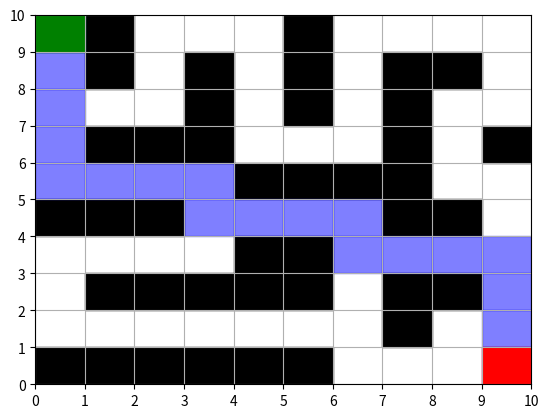
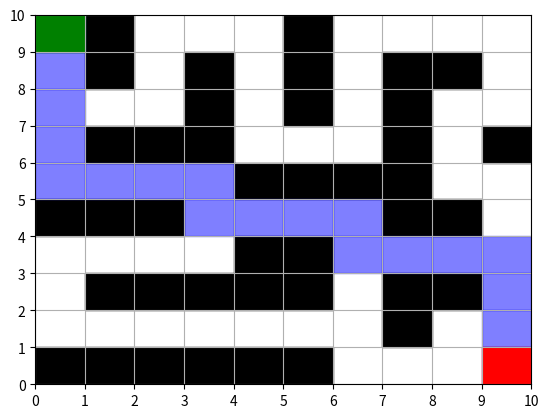

Write the Python code that produced these figures, in order.
import heapq
import math
import time
import matplotlib.pyplot as plt


def manhattan_distance(a, b):
    return abs(a[0] - b[0]) + abs(a[1] - b[1])


def euclidean_distance(a, b):
    return math.sqrt((a[0] - b[0]) ** 2 + (a[1] - b[1]) ** 2)


def a_star_search(grid, start, goal, heuristic):
    open_list = []
    heapq.heappush(open_list, (0, start))
    came_from = {}
    g_score = {start: 0}
    f_score = {start: heuristic(start, goal)}
    visited_nodes = 0

    while open_list:
        _, current = heapq.heappop(open_list)
        visited_nodes += 1

        if current == goal:
            path = []
            while current in came_from:
                path.append(current)
                current = came_from[current]
            path.append(start)
            path.reverse()
            return path, visited_nodes

        for dx, dy in [(-1, 0), (1, 0), (0, -1), (0, 1)]:
            neighbor = (current[0] + dx, current[1] + dy)
            if 0 <= neighbor[0] < len(grid) and 0 <= neighbor[1] < len(grid[0]) and grid[neighbor[0]][neighbor[1]] == 0:
                tentative_g_score = g_score[current] + 1
                if neighbor not in g_score or tentative_g_score < g_score[neighbor]:
                    came_from[neighbor] = current
                    g_score[neighbor] = tentative_g_score
                    f_score[neighbor] = tentative_g_score + heuristic(neighbor, goal)
                    heapq.heappush(open_list, (f_score[neighbor], neighbor))

    return None, visited_nodes


def plot_grid(grid, path, start, goal):
    fig, ax = plt.subplots()
    for i in range(len(grid)):
        for j in range(len(grid[0])):
            if grid[i][j] == 1:
                ax.add_patch(plt.Rectangle((j, len(grid) - 1 - i), 1, 1, color='black'))

    if path:
        for x, y in path:
            ax.add_patch(plt.Rectangle((y, len(grid) - 1 - x), 1, 1, color='blue', alpha=0.5))

    ax.add_patch(plt.Rectangle((start[1], len(grid) - 1 - start[0]), 1, 1, color='green'))
    ax.add_patch(plt.Rectangle((goal[1], len(grid) - 1 - goal[0]), 1, 1, color='red'))

    ax.set_xticks(range(len(grid[0]) + 1))
    ax.set_yticks(range(len(grid) + 1))
    ax.grid(True)
    plt.show()


# Усложнённый лабиринт (0 - проходимая клетка, 1 - стена)
grid = [
    [0, 1, 0, 0, 0, 1, 0, 0, 0, 0],
    [0, 1, 0, 1, 0, 1, 0, 1, 1, 0],
    [0, 0, 0, 1, 0, 1, 0, 1, 0, 0],
    [0, 1, 1, 1, 0, 0, 0, 1, 0, 1],
    [0, 0, 0, 0, 1, 1, 1, 1, 0, 0],
    [1, 1, 1, 0, 0, 0, 0, 1, 1, 0],
    [0, 0, 0, 0, 1, 1, 0, 0, 0, 0],
    [0, 1, 1, 1, 1, 1, 0, 1, 1, 0],
    [0, 0, 0, 0, 0, 0, 0, 1, 0, 0],
    [1, 1, 1, 1, 1, 1, 0, 0, 0, 0]
]

start = (0, 0)
goal = (9, 9)

# Сравнение эвристик
for heuristic in [manhattan_distance, euclidean_distance]:
    start_time = time.perf_counter()
    path, visited = a_star_search(grid, start, goal, heuristic)
    end_time = time.perf_counter()

    print(f"Эвристика: {heuristic.__name__}")
    print(f"Найденный путь: {path}")
    print(f"Посещённые вершины: {visited}")
    print(f"Время работы: {end_time - start_time:.9f} секунд\n")

    plot_grid(grid, path, start, goal)
